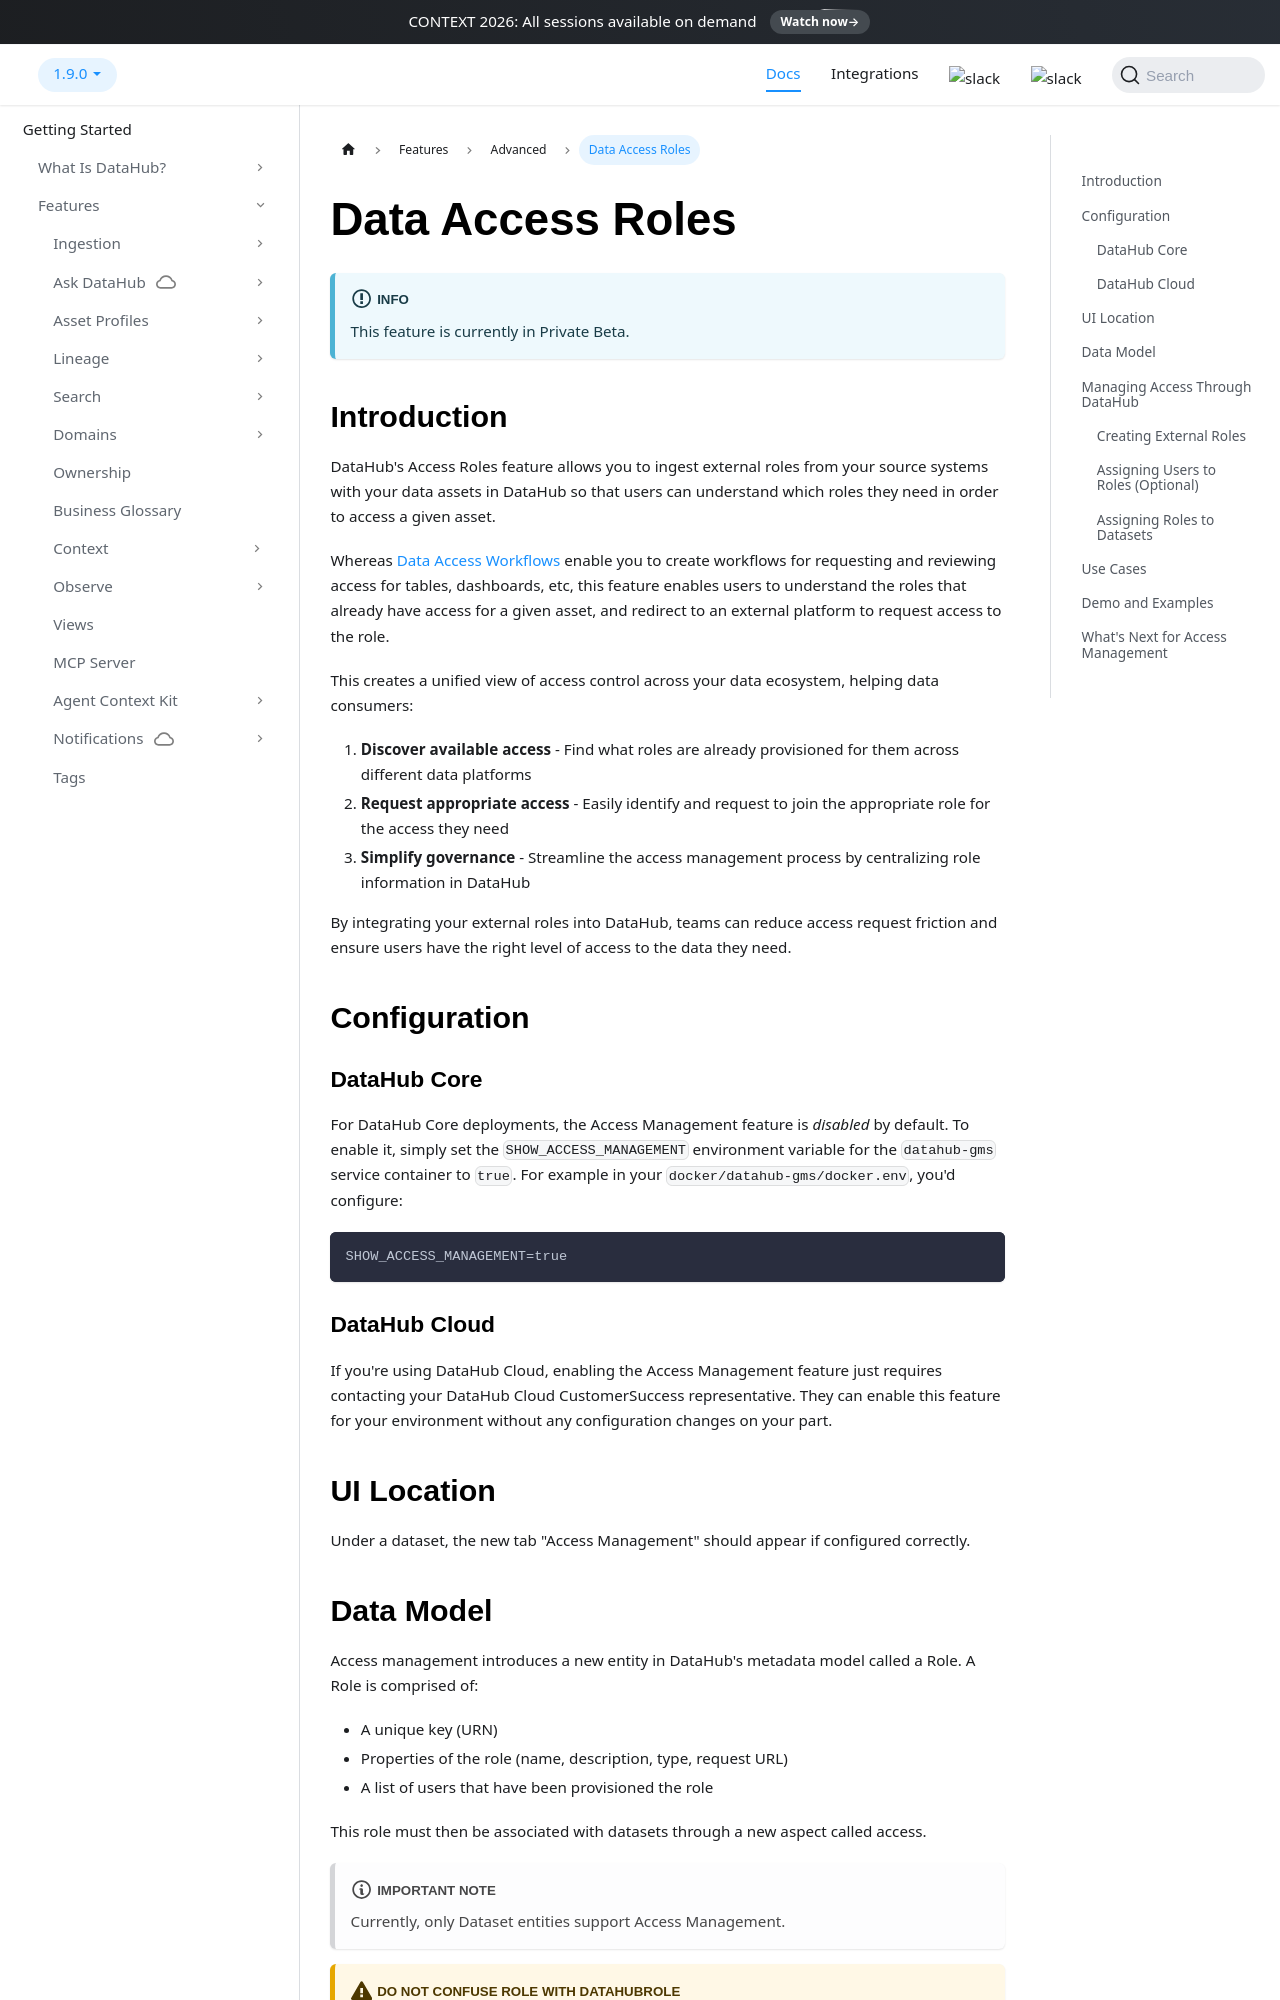

repository: datahub-project/datahub · page: docs/features/feature-guides/access-roles/index.html · generator: docusaurus

# Data Access Roles

:::info

This feature is currently in Private Beta.

:::

## Introduction

DataHub's Access Roles feature allows you to ingest external roles from your source systems with your data assets in DataHub so that users can understand which roles they need in order to access a given asset.

Whereas [Data Access Workflows](../../managed-datahub/workflows/access-workflows.md) enable you to create workflows for requesting and reviewing access for tables, dashboards, etc, this feature enables users to understand the roles
that already have access for a given asset, and redirect to an external platform to request access to the role.

This creates a unified view of access control across your data ecosystem, helping data consumers:

1. **Discover available access** - Find what roles are already provisioned for them across different data platforms
2. **Request appropriate access** - Easily identify and request to join the appropriate role for the access they need
3. **Simplify governance** - Streamline the access management process by centralizing role information in DataHub

By integrating your external roles into DataHub, teams can reduce access request friction and ensure users have the right level of access to the data they need.

## Configuration

### DataHub Core

For DataHub Core deployments, the Access Management feature is _disabled_ by default. To enable it,
simply set the `SHOW_ACCESS_MANAGEMENT` environment variable for the `datahub-gms` service container
to `true`. For example in your `docker/datahub-gms/docker.env`, you'd configure:

```
SHOW_ACCESS_MANAGEMENT=true
```

### DataHub Cloud

If you're using DataHub Cloud, enabling the Access Management feature just requires contacting your DataHub Cloud CustomerSuccess representative. They can enable this feature for your environment without any configuration changes on your part.

## UI Location

Under a dataset, the new tab "Access Management" should appear if configured correctly.
